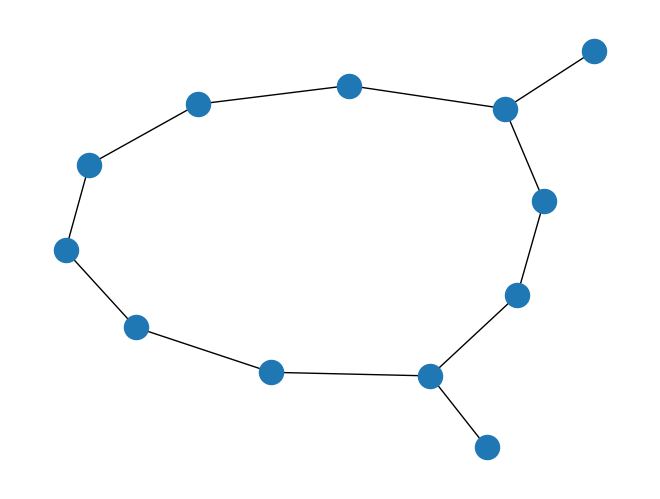

Recreate this plot in Python.
#!/usr/bin/env python
# -*- coding: utf-8 -*-

# Чтобы показывался график надо установить GUI компонент, например Qt5 и вызвать matplotlib.pyplot.show()
# pip install PyQt5

import networkx as nx
import matplotlib

# n = int(input) - 3
# STEPS = int(input)
# BATTERY = int(input)
# COST = int(input)

n = 7
STEPS = 50
BATTERY = 24
COST = 1200

map = [ ['.', '.', '.', '.', '.', '.'],
        ['.', '#', '#', '#', '#', '.'],
        ['.', '.', '#', '.', '#', '.'],
        ['.', '.', '#', '.', '#', '.'],
        ['.', '#', '#', '#', '#', '.'],
        ['.', '.', '.', '.', '.', '.'],
]

check = [[0, -1], [-1, 0], [0, 1], [1, 0]]

def num_of_drones(G):
    return 2

class Drone:

    def __init__(self, pos=(0, 0), batt=1):
        self.pos = pos
        self.batt = batt

    def search(self): # find destination
        pass

    def command(self): # return command for drone
        pass

class Fleet:

    def __init__(self, G, num, pos, batt):
        self.G = G
        self.num = num
        self.drones = [Drone(pos, batt)] * self.num
        print(f"Drones:")
        for drone in self.drones:
            print(drone.pos, drone.batt)

    def update(self): # call search for each drone
        for drone in self.drones:
            drone.search()

    def return_commands(self): # return commands for each drone
        pass


G = nx.Graph()

for i, str in enumerate(map):
    for j, symb in enumerate(str):

        if symb == '#':
            # print(i, j, end=' ')
            # print(symb)
            for k in check:
                # print(f"New: {i + k[0]}, {j + k[1]}")
                # print(f"New Symb: {map[i + k[0]][j + k[1]]}")
                if map[i + k[0]][j + k[1]] == '#':
                    G.add_edge((i-1, j-1), (i + k[0]-1, j + k[1]-1))

print("Edges:")  
print(G.edges())
print("Vertices:")  
print(G.nodes())

nx.draw(G)
matplotlib.pyplot.show()

num_drones = num_of_drones(G)

fleet = Fleet(G, num_drones, (0, 0), BATTERY)

for _ in range(STEPS):
    fleet.update()
